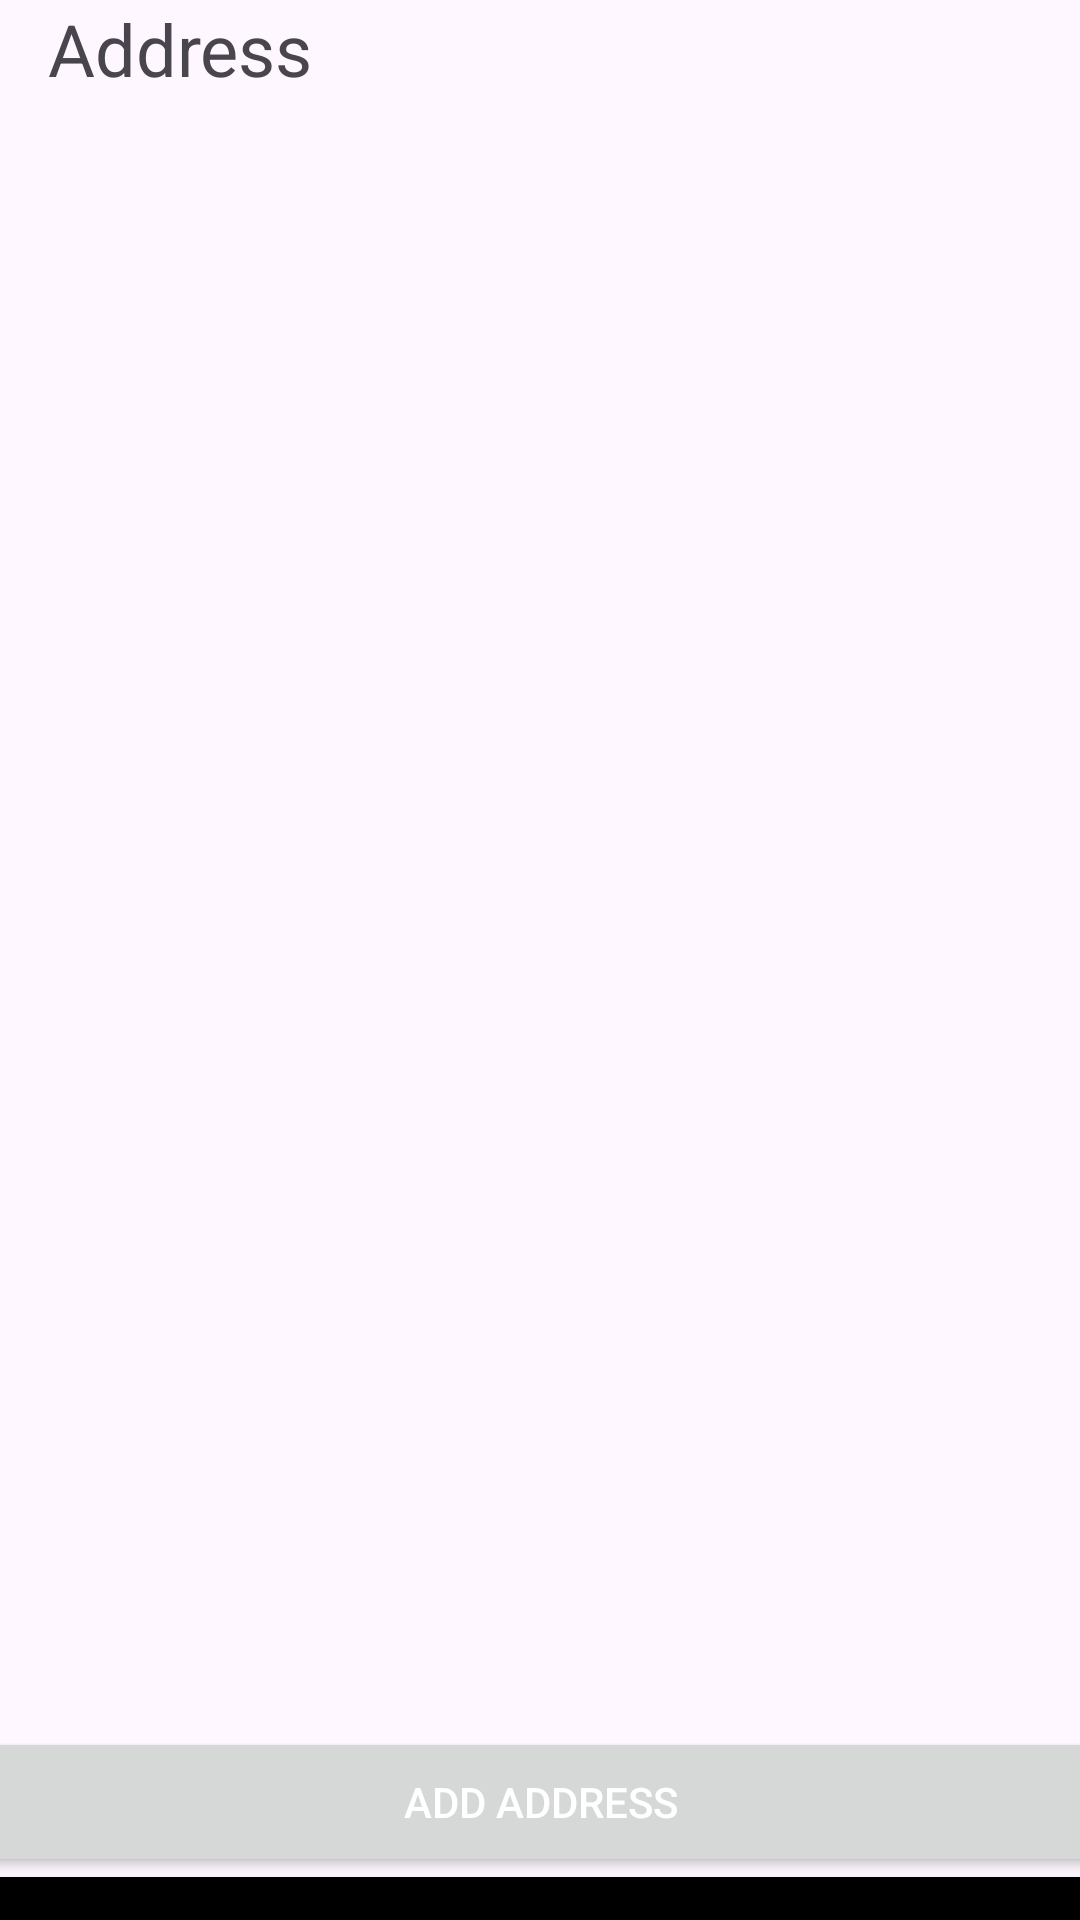

Reconstruct the res/layout file that produces this screen, plus the resources it refers to.
<!-- AndroidManifest.xml: application theme Theme.EAFigures -->
<!-- res/layout/activity_address.xml -->
<?xml version="1.0" encoding="utf-8"?>
<androidx.constraintlayout.widget.ConstraintLayout xmlns:android="http://schemas.android.com/apk/res/android"
    xmlns:app="http://schemas.android.com/apk/res-auto"
    xmlns:tools="http://schemas.android.com/tools"
    android:layout_width="match_parent"
    android:layout_height="match_parent"
    tools:context=".AddressActivity">

    <TextView
        android:id="@+id/textView7"
        android:layout_width="wrap_content"
        android:layout_height="wrap_content"
        android:layout_marginStart="16dp"
        android:text="Address"
        android:textSize="24sp"
        app:layout_constraintStart_toStartOf="parent"
        app:layout_constraintTop_toTopOf="parent" />


    <androidx.recyclerview.widget.RecyclerView
        android:id="@+id/address_recycler"
        android:layout_width="420dp"
        android:layout_height="579dp"
        android:layout_marginStart="24dp"
        android:layout_marginEnd="24dp"
        app:layout_constraintEnd_toEndOf="parent"
        app:layout_constraintStart_toStartOf="parent"
        app:layout_constraintTop_toBottomOf="@+id/textView7" />

    <LinearLayout
        android:layout_width="420dp"
        android:layout_height="wrap_content"
        app:layout_constraintBottom_toBottomOf="parent"
        app:layout_constraintEnd_toEndOf="parent"
        app:layout_constraintStart_toStartOf="parent"
        android:orientation="vertical"
        app:layout_constraintTop_toBottomOf="@+id/address_recycler">

        <Button
            android:id="@+id/add_address_btn"
            android:layout_width="match_parent"
            android:layout_height="50dp"
            android:text="Add Address"
            android:textColor="@android:color/white" />


        <Button
            android:id="@+id/payment_btn"
            android:layout_width="match_parent"
            android:layout_height="50dp"
            android:background="@color/material_dynamic_primary0"
            android:text="Continue to payment"
            android:textColor="@android:color/white" />

    </LinearLayout>

</androidx.constraintlayout.widget.ConstraintLayout>
<!-- resources referenced by this layout -->
<resources>
  <style name="Theme.EAFigures" parent="Base.Theme.EAFigures" />
  <style name="Base.Theme.EAFigures" parent="Theme.Material3.DayNight.NoActionBar">
          
          
      </style>
</resources>
